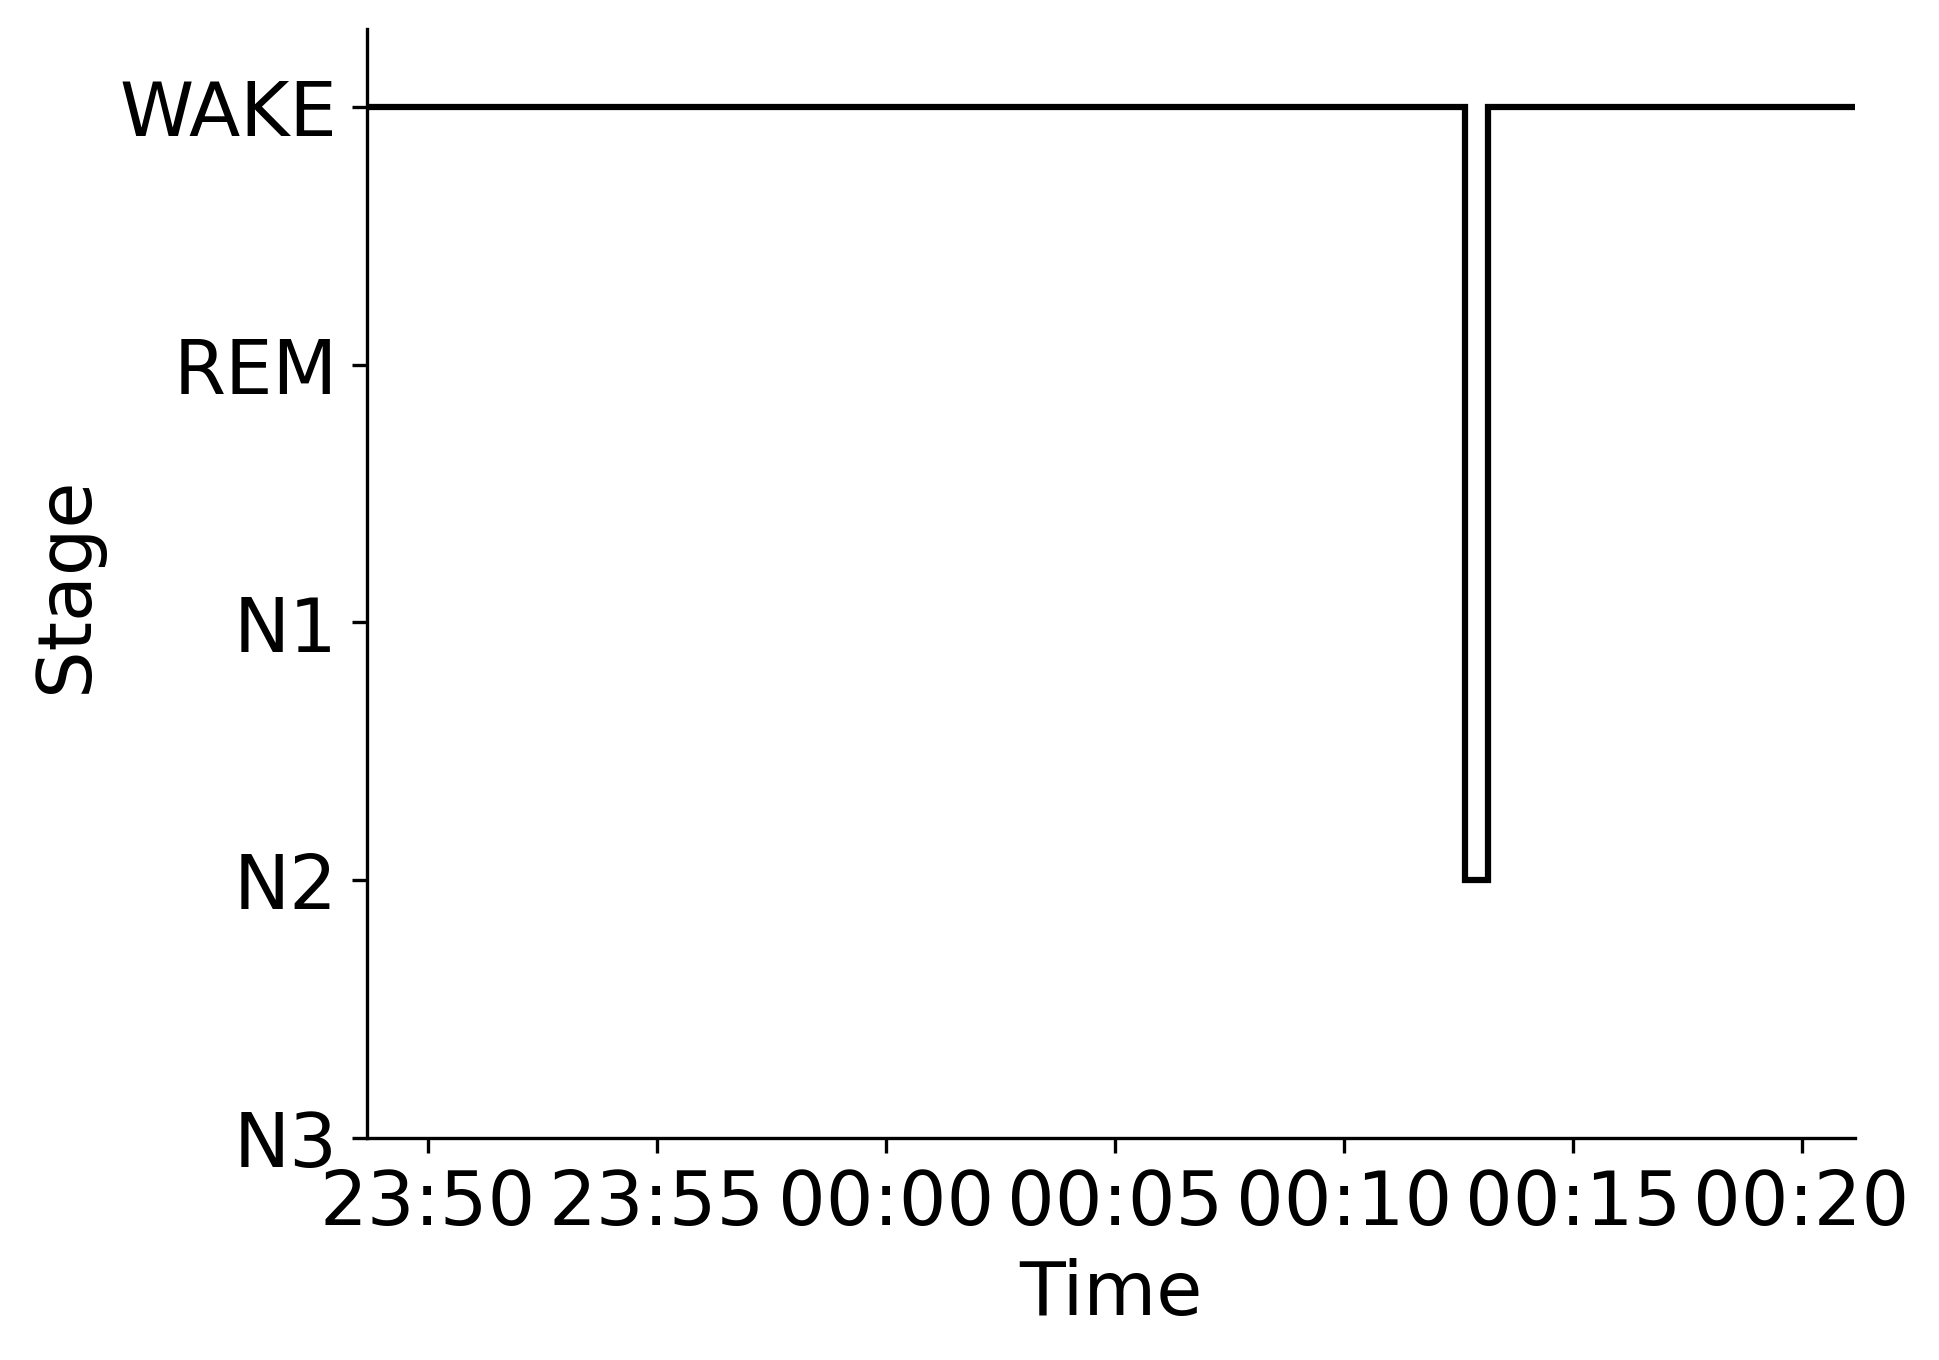

The data file committed next to this chart (first rows):
Epoch, Subject, Session, Recording, RecordingEpoch, Time, Stage
0, sub-00078, ses-2, sub-00078_ses-2_task-sleep_acq-20170308T…, 0, 2017-03-08 23:48:39.445110+00:00, WAKE
1, sub-00078, ses-2, sub-00078_ses-2_task-sleep_acq-20170308T…, 1, 2017-03-08 23:49:09.445110+00:00, WAKE
2, sub-00078, ses-2, sub-00078_ses-2_task-sleep_acq-20170308T…, 2, 2017-03-08 23:49:39.445110+00:00, WAKE
3, sub-00078, ses-2, sub-00078_ses-2_task-sleep_acq-20170308T…, 3, 2017-03-08 23:50:09.445110+00:00, WAKE
4, sub-00078, ses-2, sub-00078_ses-2_task-sleep_acq-20170308T…, 4, 2017-03-08 23:50:39.445110+00:00, WAKE
5, sub-00078, ses-2, sub-00078_ses-2_task-sleep_acq-20170308T…, 5, 2017-03-08 23:51:09.445110+00:00, WAKE
6, sub-00078, ses-2, sub-00078_ses-2_task-sleep_acq-20170308T…, 6, 2017-03-08 23:51:39.445110+00:00, WAKE
7, sub-00078, ses-2, sub-00078_ses-2_task-sleep_acq-20170308T…, 7, 2017-03-08 23:52:09.445110+00:00, WAKE
8, sub-00078, ses-2, sub-00078_ses-2_task-sleep_acq-20170308T…, 8, 2017-03-08 23:52:39.445110+00:00, WAKE
9, sub-00078, ses-2, sub-00078_ses-2_task-sleep_acq-20170308T…, 9, 2017-03-08 23:53:09.445110+00:00, WAKE
10, sub-00078, ses-2, sub-00078_ses-2_task-sleep_acq-20170308T…, 10, 2017-03-08 23:53:39.445110+00:00, WAKE
11, sub-00078, ses-2, sub-00078_ses-2_task-sleep_acq-20170308T…, 11, 2017-03-08 23:54:09.445110+00:00, WAKE
12, sub-00078, ses-2, sub-00078_ses-2_task-sleep_acq-20170308T…, 12, 2017-03-08 23:54:39.445110+00:00, WAKE
13, sub-00078, ses-2, sub-00078_ses-2_task-sleep_acq-20170308T…, 13, 2017-03-08 23:55:09.445110+00:00, WAKE
14, sub-00078, ses-2, sub-00078_ses-2_task-sleep_acq-20170308T…, 14, 2017-03-08 23:55:39.445110+00:00, WAKE
15, sub-00078, ses-2, sub-00078_ses-2_task-sleep_acq-20170308T…, 15, 2017-03-08 23:56:09.445110+00:00, WAKE
16, sub-00078, ses-2, sub-00078_ses-2_task-sleep_acq-20170308T…, 16, 2017-03-08 23:56:39.445110+00:00, WAKE
17, sub-00078, ses-2, sub-00078_ses-2_task-sleep_acq-20170308T…, 17, 2017-03-08 23:57:09.445110+00:00, WAKE
18, sub-00078, ses-2, sub-00078_ses-2_task-sleep_acq-20170308T…, 18, 2017-03-08 23:57:39.445110+00:00, WAKE
19, sub-00078, ses-2, sub-00078_ses-2_task-sleep_acq-20170308T…, 19, 2017-03-08 23:58:09.445110+00:00, WAKE
20, sub-00078, ses-2, sub-00078_ses-2_task-sleep_acq-20170308T…, 20, 2017-03-08 23:58:39.445110+00:00, WAKE
21, sub-00078, ses-2, sub-00078_ses-2_task-sleep_acq-20170308T…, 21, 2017-03-08 23:59:09.445110+00:00, WAKE
22, sub-00078, ses-2, sub-00078_ses-2_task-sleep_acq-20170308T…, 22, 2017-03-08 23:59:39.445110+00:00, WAKE
23, sub-00078, ses-2, sub-00078_ses-2_task-sleep_acq-20170308T…, 23, 2017-03-09 00:00:09.445110+00:00, WAKE
24, sub-00078, ses-2, sub-00078_ses-2_task-sleep_acq-20170308T…, 24, 2017-03-09 00:00:39.445110+00:00, WAKE
25, sub-00078, ses-2, sub-00078_ses-2_task-sleep_acq-20170308T…, 25, 2017-03-09 00:01:09.445110+00:00, WAKE
26, sub-00078, ses-2, sub-00078_ses-2_task-sleep_acq-20170308T…, 26, 2017-03-09 00:01:39.445110+00:00, WAKE
27, sub-00078, ses-2, sub-00078_ses-2_task-sleep_acq-20170308T…, 27, 2017-03-09 00:02:09.445110+00:00, WAKE
28, sub-00078, ses-2, sub-00078_ses-2_task-sleep_acq-20170308T…, 28, 2017-03-09 00:02:39.445110+00:00, WAKE
29, sub-00078, ses-2, sub-00078_ses-2_task-sleep_acq-20170308T…, 29, 2017-03-09 00:03:09.445110+00:00, WAKE
30, sub-00078, ses-2, sub-00078_ses-2_task-sleep_acq-20170308T…, 30, 2017-03-09 00:03:39.445110+00:00, WAKE
31, sub-00078, ses-2, sub-00078_ses-2_task-sleep_acq-20170308T…, 31, 2017-03-09 00:04:09.445110+00:00, WAKE
32, sub-00078, ses-2, sub-00078_ses-2_task-sleep_acq-20170308T…, 32, 2017-03-09 00:04:39.445110+00:00, WAKE
33, sub-00078, ses-2, sub-00078_ses-2_task-sleep_acq-20170308T…, 33, 2017-03-09 00:05:09.445110+00:00, WAKE
34, sub-00078, ses-2, sub-00078_ses-2_task-sleep_acq-20170308T…, 34, 2017-03-09 00:05:39.445110+00:00, WAKE
35, sub-00078, ses-2, sub-00078_ses-2_task-sleep_acq-20170308T…, 35, 2017-03-09 00:06:09.445110+00:00, WAKE
36, sub-00078, ses-2, sub-00078_ses-2_task-sleep_acq-20170308T…, 36, 2017-03-09 00:06:39.445110+00:00, WAKE
37, sub-00078, ses-2, sub-00078_ses-2_task-sleep_acq-20170308T…, 37, 2017-03-09 00:07:09.445110+00:00, WAKE
38, sub-00078, ses-2, sub-00078_ses-2_task-sleep_acq-20170308T…, 38, 2017-03-09 00:07:39.445110+00:00, WAKE
39, sub-00078, ses-2, sub-00078_ses-2_task-sleep_acq-20170308T…, 39, 2017-03-09 00:08:09.445110+00:00, WAKE
40, sub-00078, ses-2, sub-00078_ses-2_task-sleep_acq-20170308T…, 40, 2017-03-09 00:08:39.445110+00:00, WAKE
41, sub-00078, ses-2, sub-00078_ses-2_task-sleep_acq-20170308T…, 41, 2017-03-09 00:09:09.445110+00:00, WAKE
42, sub-00078, ses-2, sub-00078_ses-2_task-sleep_acq-20170308T…, 42, 2017-03-09 00:09:39.445110+00:00, WAKE
43, sub-00078, ses-2, sub-00078_ses-2_task-sleep_acq-20170308T…, 43, 2017-03-09 00:10:09.445110+00:00, WAKE
44, sub-00078, ses-2, sub-00078_ses-2_task-sleep_acq-20170308T…, 44, 2017-03-09 00:10:39.445110+00:00, WAKE
45, sub-00078, ses-2, sub-00078_ses-2_task-sleep_acq-20170308T…, 45, 2017-03-09 00:11:09.445110+00:00, WAKE
46, sub-00078, ses-2, sub-00078_ses-2_task-sleep_acq-20170308T…, 46, 2017-03-09 00:11:39.445110+00:00, WAKE
47, sub-00078, ses-2, sub-00078_ses-2_task-sleep_acq-20170308T…, 47, 2017-03-09 00:12:09.445110+00:00, WAKE
48, sub-00078, ses-2, sub-00078_ses-2_task-sleep_acq-20170308T…, 48, 2017-03-09 00:12:39.445110+00:00, N2
49, sub-00078, ses-2, sub-00078_ses-2_task-sleep_acq-20170308T…, 49, 2017-03-09 00:13:09.445110+00:00, WAKE
50, sub-00078, ses-2, sub-00078_ses-2_task-sleep_acq-20170308T…, 50, 2017-03-09 00:13:39.445110+00:00, WAKE
51, sub-00078, ses-2, sub-00078_ses-2_task-sleep_acq-20170308T…, 51, 2017-03-09 00:14:09.445110+00:00, WAKE
52, sub-00078, ses-2, sub-00078_ses-2_task-sleep_acq-20170308T…, 52, 2017-03-09 00:14:39.445110+00:00, WAKE
53, sub-00078, ses-2, sub-00078_ses-2_task-sleep_acq-20170308T…, 53, 2017-03-09 00:15:09.445110+00:00, WAKE
54, sub-00078, ses-2, sub-00078_ses-2_task-sleep_acq-20170308T…, 54, 2017-03-09 00:15:39.445110+00:00, WAKE
55, sub-00078, ses-2, sub-00078_ses-2_task-sleep_acq-20170308T…, 55, 2017-03-09 00:16:09.445110+00:00, WAKE
56, sub-00078, ses-2, sub-00078_ses-2_task-sleep_acq-20170308T…, 56, 2017-03-09 00:16:39.445110+00:00, WAKE
57, sub-00078, ses-2, sub-00078_ses-2_task-sleep_acq-20170308T…, 57, 2017-03-09 00:17:09.445110+00:00, WAKE
58, sub-00078, ses-2, sub-00078_ses-2_task-sleep_acq-20170308T…, 58, 2017-03-09 00:17:39.445110+00:00, WAKE
59, sub-00078, ses-2, sub-00078_ses-2_task-sleep_acq-20170308T…, 59, 2017-03-09 00:18:09.445110+00:00, WAKE
... 5 more rows
